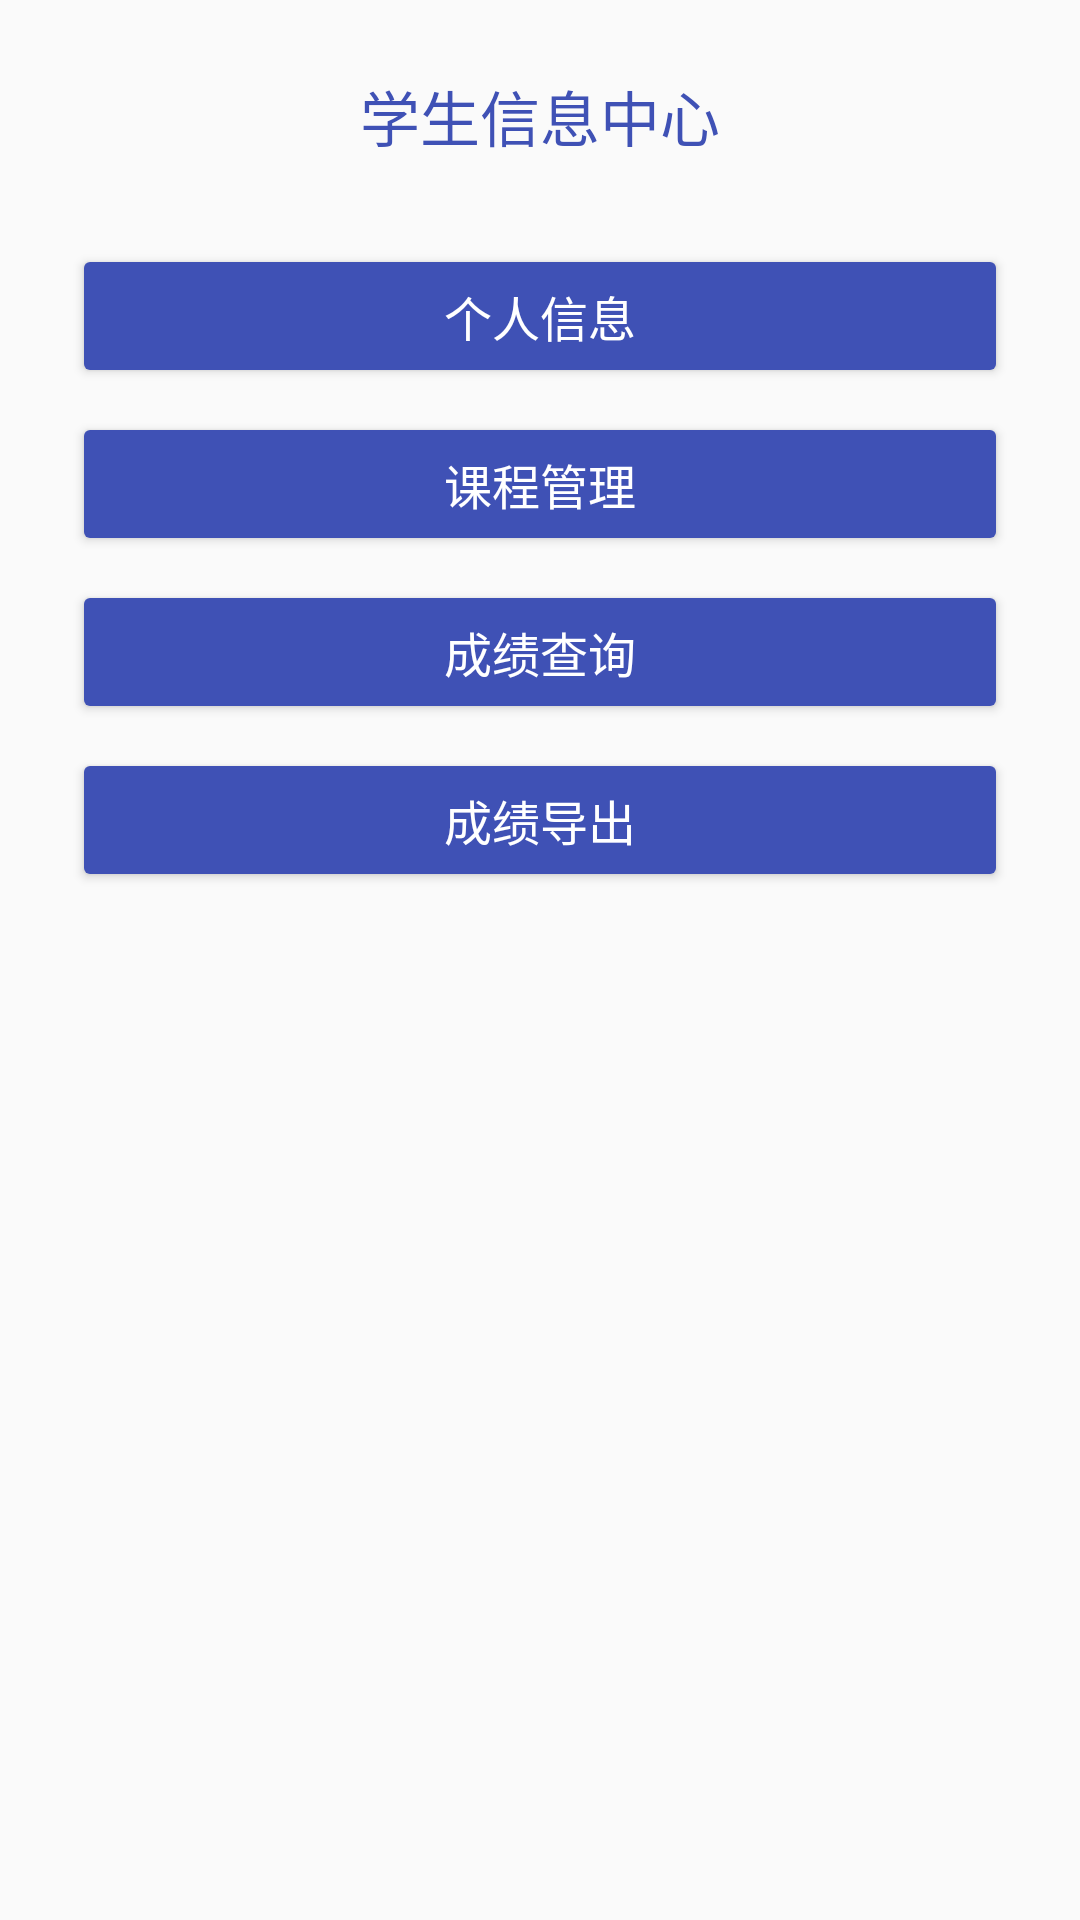

Android layout source for this screen:
<!-- AndroidManifest.xml: application theme Theme.StudentInformationManagementSystem -->
<!-- res/layout/activity_student_main.xml -->
<?xml version="1.0" encoding="utf-8"?>
<LinearLayout xmlns:android="http://schemas.android.com/apk/res/android"
    xmlns:tools="http://schemas.android.com/tools"
    android:id="@+id/main"
    android:layout_width="match_parent"
    android:layout_height="match_parent"
    android:orientation="vertical"
    android:padding="24dp"
    tools:context=".activity.LoginActivity">

    
    <TextView
        android:id="@+id/tv_welcome"
        android:layout_width="match_parent"
        android:layout_height="wrap_content"
        android:text="学生信息中心"
        android:textSize="20sp"
        android:textColor="@color/primary_color"
        android:gravity="center"
        android:layout_marginBottom="24dp"/>

    
    <LinearLayout
        android:layout_width="match_parent"
        android:layout_height="wrap_content"
        android:orientation="vertical"
        android:divider="@drawable/divider_space"
        android:showDividers="middle"
        android:dividerPadding="8dp">

        <Button
            android:id="@+id/btn_profile"
            style="@style/FunctionButton"
            android:text="个人信息"/>

        <Button
            android:id="@+id/btn_courses"
            style="@style/FunctionButton"
            android:text="课程管理"/>

        <Button
            android:id="@+id/btn_grades"
            style="@style/FunctionButton"
            android:text="成绩查询"/>

        <Button
            android:id="@+id/btn_export"
            style="@style/FunctionButton"
            android:text="成绩导出"/>

    </LinearLayout>

</LinearLayout>
<!-- resources referenced by this layout -->
<resources>
  <color name="primary_color">#3F51B5</color>
  <style name="FunctionButton" parent="Widget.AppCompat.Button">
          <item name="android:layout_width">match_parent</item>
          <item name="android:layout_height">wrap_content</item>
          <item name="android:minHeight">48dp</item>
          <item name="android:backgroundTint">@color/primary_color</item>
          <item name="android:textColor">@android:color/white</item>
          <item name="android:textSize">16sp</item>
          <item name="android:layout_marginVertical">4dp</item>
      </style>
  <style name="Theme.StudentInformationManagementSystem" parent="Theme.AppCompat.Light.NoActionBar">
          
          <item name="colorPrimary">@color/purple_500</item>
          <item name="colorPrimaryVariant">@color/purple_700</item>
          <item name="colorOnPrimary">@color/white</item>
          
          <item name="colorSecondary">@color/teal_200</item>
          <item name="colorSecondaryVariant">@color/teal_700</item>
          <item name="colorOnSecondary">@color/black</item>
          
          <item name="android:statusBarColor">?attr/colorPrimaryVariant</item>
          
      </style>
  <color name="purple_500">#FF6200EE</color>
  <color name="purple_700">#FF3700B3</color>
  <color name="white">#FFFFFFFF</color>
  <color name="teal_200">#FF03DAC5</color>
  <color name="teal_700">#FF018786</color>
  <color name="black">#FF000000</color>
</resources>
